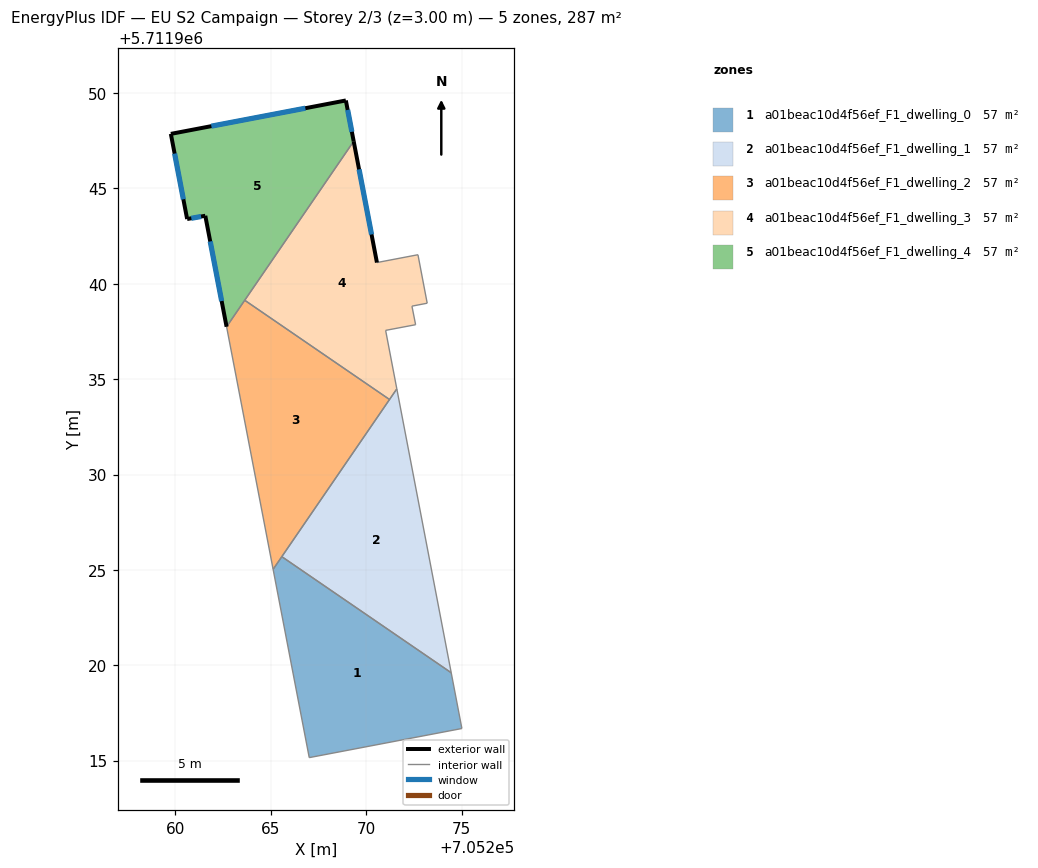
=== STOREY PLAN SPEC (per zone: floor XY polygon, exterior-wall plan segments, windows/doors) ===
zone 1: a01beac10d4f56ef_F1_dwelling_0  (57.4 m²)
  floor: (705274.46, 5711919.61) (705275.02, 5711916.68) (705267.01, 5711915.16) (705265.12, 5711925.03) (705265.58, 5711925.69)
  interior walls: 5
zone 2: a01beac10d4f56ef_F1_dwelling_1  (57.4 m²)
  floor: (705271.61, 5711934.49) (705274.46, 5711919.61) (705265.58, 5711925.69)
  interior walls: 3
zone 3: a01beac10d4f56ef_F1_dwelling_2  (57.4 m²)
  floor: (705271.22, 5711933.93) (705265.12, 5711925.03) (705262.68, 5711937.75) (705263.63, 5711939.14)
  interior walls: 4
zone 4: a01beac10d4f56ef_F1_dwelling_3  (57.4 m²)
  floor: (705269.34, 5711947.47) (705270.56, 5711941.11) (705272.71, 5711941.52) (705273.20, 5711938.98) (705272.40, 5711938.83) (705272.59, 5711937.86) (705271.02, 5711937.56) (705271.61, 5711934.49) (705271.22, 5711933.93) (705263.63, 5711939.14)
  exterior wall: (705270.56, 5711941.11) – (705269.34, 5711947.47)  [6.5 m]
    window: (705270.28, 5711942.59) – (705269.63, 5711946.00)  [5.6 m²]
  interior walls: 9
zone 5: a01beac10d4f56ef_F1_dwelling_4  (57.4 m²)
  floor: (705268.93, 5711949.61) (705269.34, 5711947.47) (705262.68, 5711937.75) (705261.56, 5711943.57) (705260.61, 5711943.39) (705259.76, 5711947.86)
  exterior wall: (705261.56, 5711943.57) – (705262.68, 5711937.75)  [5.9 m]
    window: (705261.82, 5711942.22) – (705262.42, 5711939.10)  [5.1 m²]
  exterior wall: (705260.61, 5711943.39) – (705261.56, 5711943.57)  [1.0 m]
    window: (705260.83, 5711943.43) – (705261.34, 5711943.53)  [0.8 m²]
  exterior wall: (705259.76, 5711947.86) – (705260.61, 5711943.39)  [4.5 m]
    window: (705259.96, 5711946.83) – (705260.41, 5711944.43)  [3.9 m²]
  exterior wall: (705268.93, 5711949.61) – (705259.76, 5711947.86)  [9.3 m]
    window: (705266.81, 5711949.21) – (705261.88, 5711948.27)  [8.1 m²]
  exterior wall: (705269.34, 5711947.47) – (705268.93, 5711949.61)  [2.2 m]
    window: (705269.25, 5711947.97) – (705269.03, 5711949.12)  [1.9 m²]
  interior walls: 2

=== DERIVED (storey summary) ===
Building: EU S2 Campaign
Storey: 2 of 3  (floor level z = 3.00 m)
Storey gross floor area: 287.1 m²
Zones on this storey: 5
  - a01beac10d4f56ef_F1_dwelling_0: floor 57.4 m²
  - a01beac10d4f56ef_F1_dwelling_1: floor 57.4 m²
  - a01beac10d4f56ef_F1_dwelling_2: floor 57.4 m²
  - a01beac10d4f56ef_F1_dwelling_3: floor 57.4 m²; exterior wall 6.5 m (19.4 m²); 1 window(s) 5.6 m²; WWR 28.8%
  - a01beac10d4f56ef_F1_dwelling_4: floor 57.4 m²; exterior wall 23.0 m (68.9 m²); 5 window(s) 19.9 m²; WWR 28.8%
Zone adjacency (shared interzone walls):
  - a01beac10d4f56ef_F1_dwelling_0 ↔ a01beac10d4f56ef_F1_dwelling_1
  - a01beac10d4f56ef_F1_dwelling_2 ↔ a01beac10d4f56ef_F1_dwelling_3
  - a01beac10d4f56ef_F1_dwelling_2 ↔ a01beac10d4f56ef_F1_dwelling_4
  - a01beac10d4f56ef_F1_dwelling_3 ↔ a01beac10d4f56ef_F1_dwelling_4